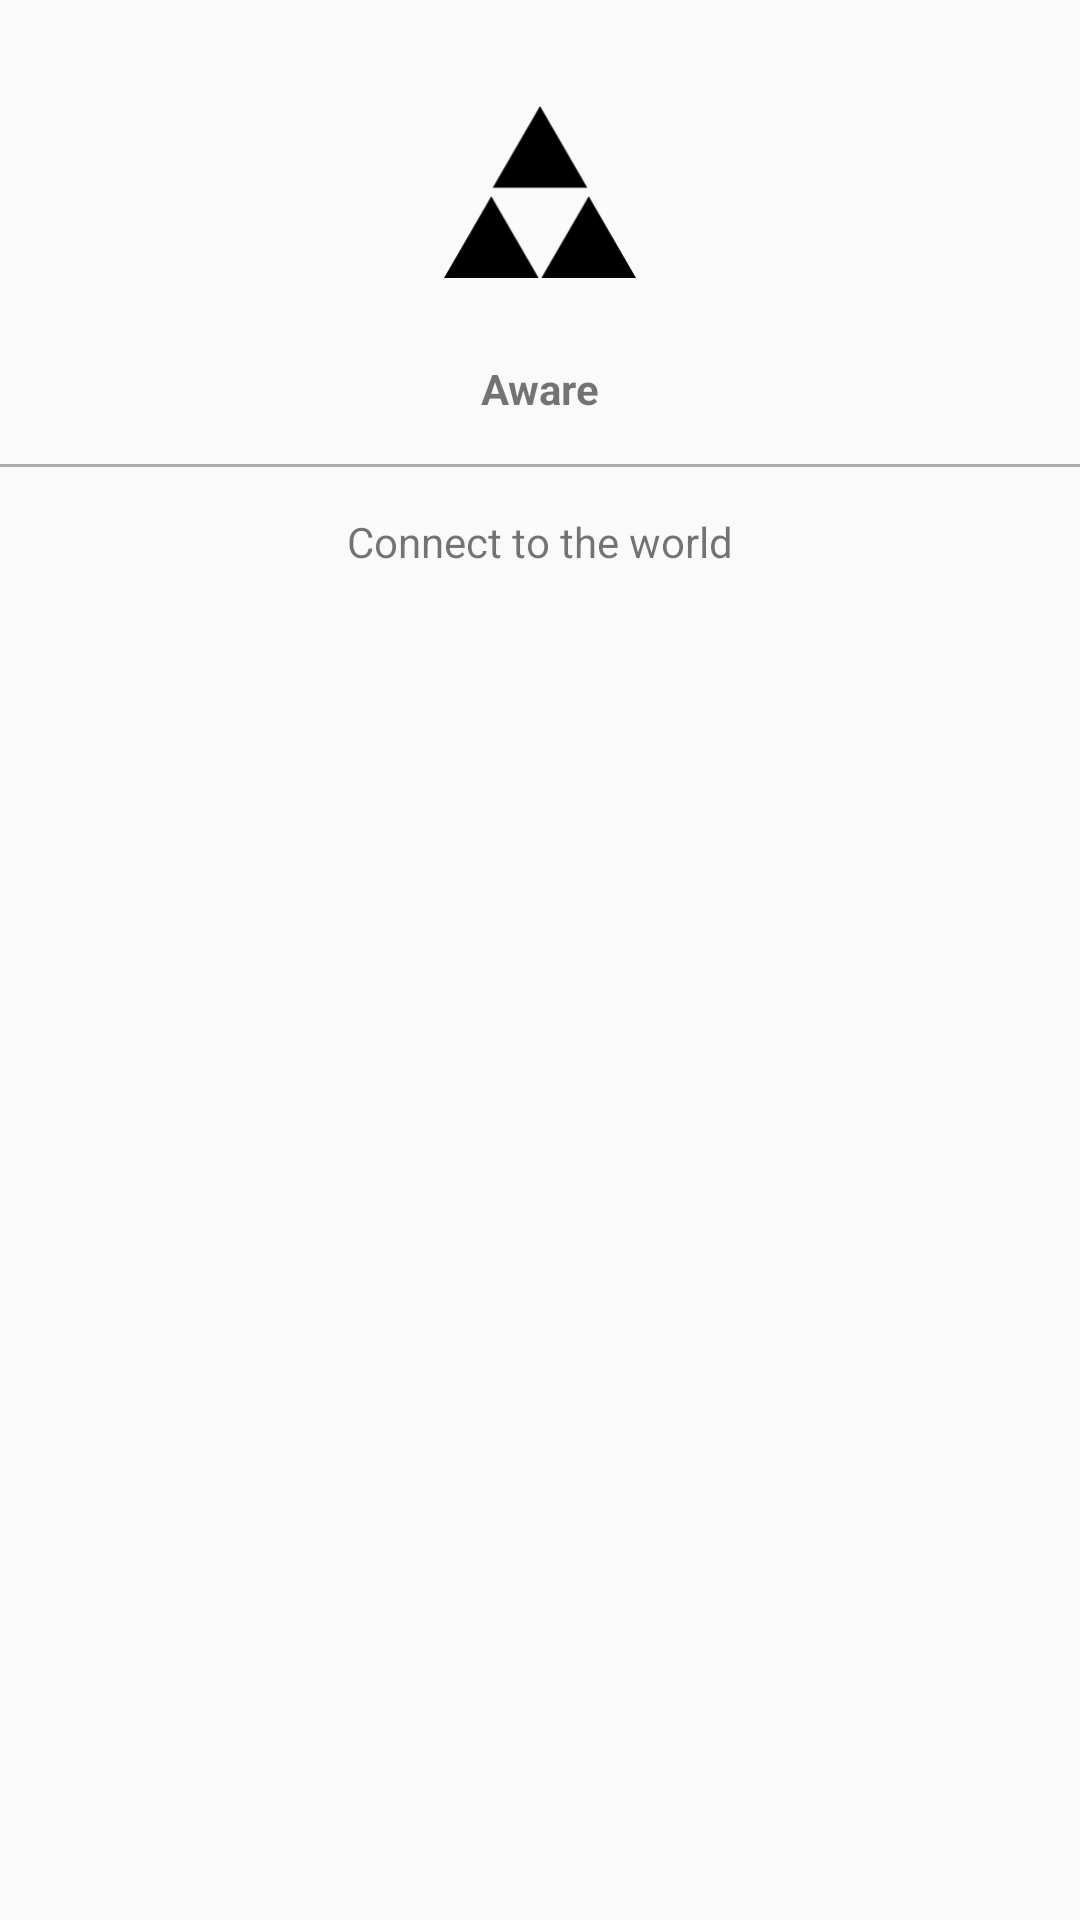

Here is an Android app screen rendered from its layout file. Give the layout XML and the strings, colors and styles it references.
<!-- AndroidManifest.xml: application theme AppTheme -->
<!-- res/layout/activity_aware.xml -->
<?xml version="1.0" encoding="utf-8"?>
<androidx.constraintlayout.widget.ConstraintLayout
    xmlns:android="http://schemas.android.com/apk/res/android"
    xmlns:app="http://schemas.android.com/apk/res-auto"
    xmlns:tools="http://schemas.android.com/tools"
    android:layout_width="match_parent"
    android:layout_height="match_parent"
    tools:context=".NetworkActivity">


    <ImageView
        android:id="@+id/imageView"
        android:layout_width="64dp"
        android:layout_height="64dp"
        android:layout_marginTop="32dp"
        app:layout_constraintEnd_toEndOf="parent"
        app:layout_constraintStart_toStartOf="parent"
        app:layout_constraintTop_toTopOf="parent"
        android:transitionName="imageTransition"
        app:srcCompat="@drawable/ic_triangle" />

    <TextView
        android:id="@+id/textView"
        android:layout_width="wrap_content"
        android:layout_height="wrap_content"
        android:layout_marginTop="24dp"
        android:textStyle="bold"
        android:text="Aware"
        android:transitionName="headerTransition"
        app:layout_constraintEnd_toEndOf="parent"
        app:layout_constraintStart_toStartOf="parent"
        app:layout_constraintTop_toBottomOf="@+id/imageView" />
    <View
        android:layout_width="wrap_content"
        android:layout_height="1dp"
        android:background="@color/lightGray"
        app:layout_constraintTop_toBottomOf="@id/textView"
        app:layout_constraintBottom_toTopOf="@id/textView3"
        app:layout_constraintEnd_toEndOf="parent"
        app:layout_constraintStart_toStartOf="parent"
        android:layout_margin="10dp"/>


    <TextView
        android:id="@+id/textView3"
        android:layout_width="wrap_content"
        android:layout_height="wrap_content"
        android:layout_marginTop="32dp"
        android:text="Connect to the world"
        android:transitionName="textTransition"
        app:layout_constraintEnd_toEndOf="parent"
        app:layout_constraintStart_toStartOf="parent"
        app:layout_constraintTop_toBottomOf="@+id/textView" />
</androidx.constraintlayout.widget.ConstraintLayout>
<!-- resources referenced by this layout -->
<resources>
  <color name="lightGray">#ACADAC</color>
  <!-- drawable ic_triangle (drawable) -->
  <vector xmlns:android="http://schemas.android.com/apk/res/android"
      android:width="490dp"
      android:height="490dp"
      android:viewportWidth="490"
      android:viewportHeight="490">
    <path
        android:fillColor="#FF000000"
        android:pathData="M124.285,234.346l241.43,0l-120.715,-208.616z"/>
    <path
        android:fillColor="#FF000000"
        android:pathData="M241.431,464.27l-120.716,-208.616l-120.715,208.616z"/>
    <path
        android:fillColor="#FF000000"
        android:pathData="M248.569,464.27l241.431,0l-120.715,-208.616z"/>
  </vector>
  <style name="AppTheme" parent="Theme.AppCompat.Light.DarkActionBar">
          
          <item name="colorPrimary">@color/colorPrimary</item>
          <item name="colorPrimaryDark">@color/colorPrimaryDark</item>
          <item name="colorAccent">@color/colorAccent</item>
          <item name="windowNoTitle">true</item>
          <item name="windowActionBar">false</item>
  
          <item name="android:windowActivityTransitions">true</item>
      </style>
  <color name="colorPrimary">#71B280</color>
  <color name="colorPrimaryDark">#71B280</color>
  <color name="colorAccent">#134E5E</color>
</resources>
